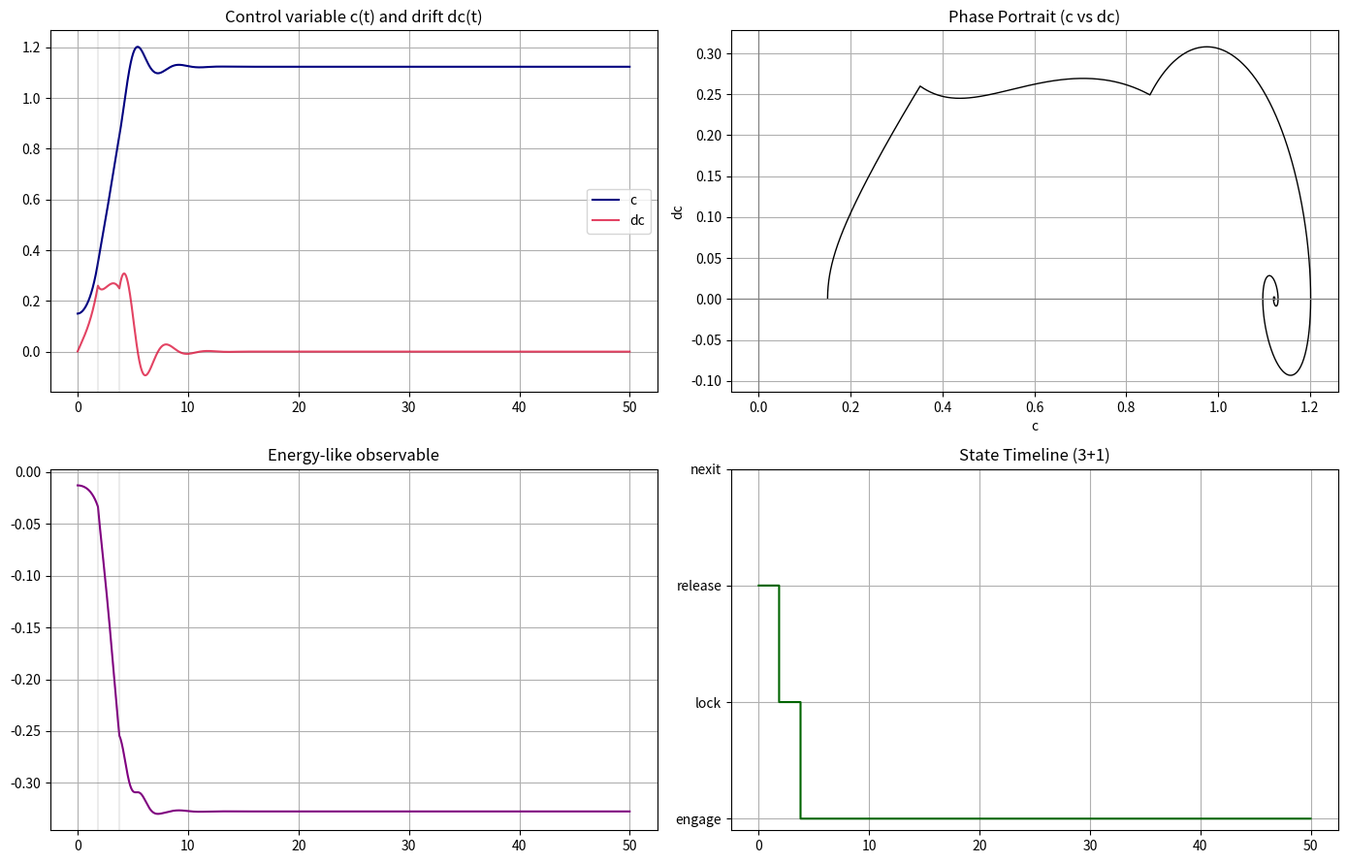
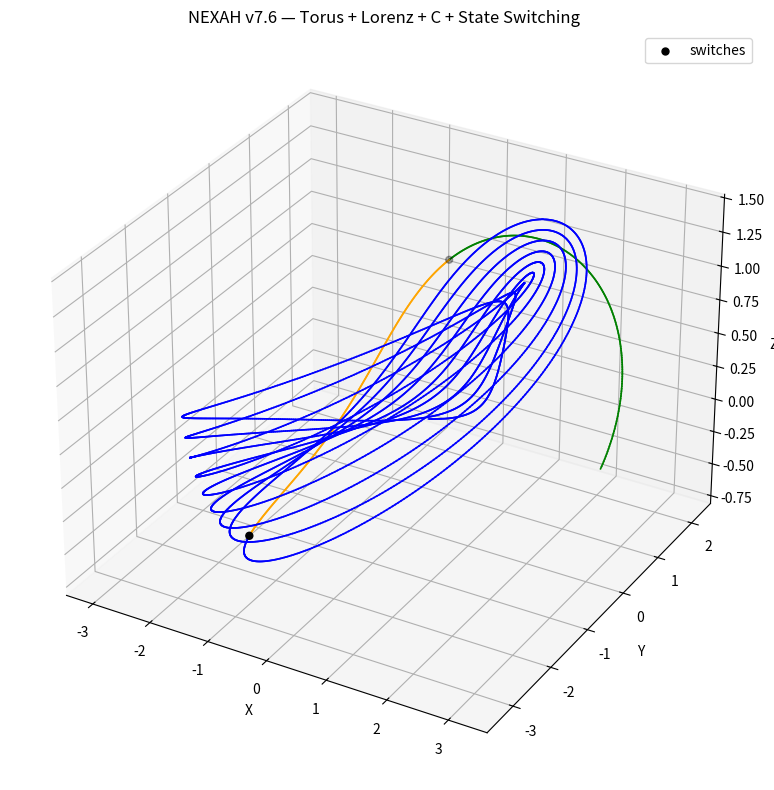
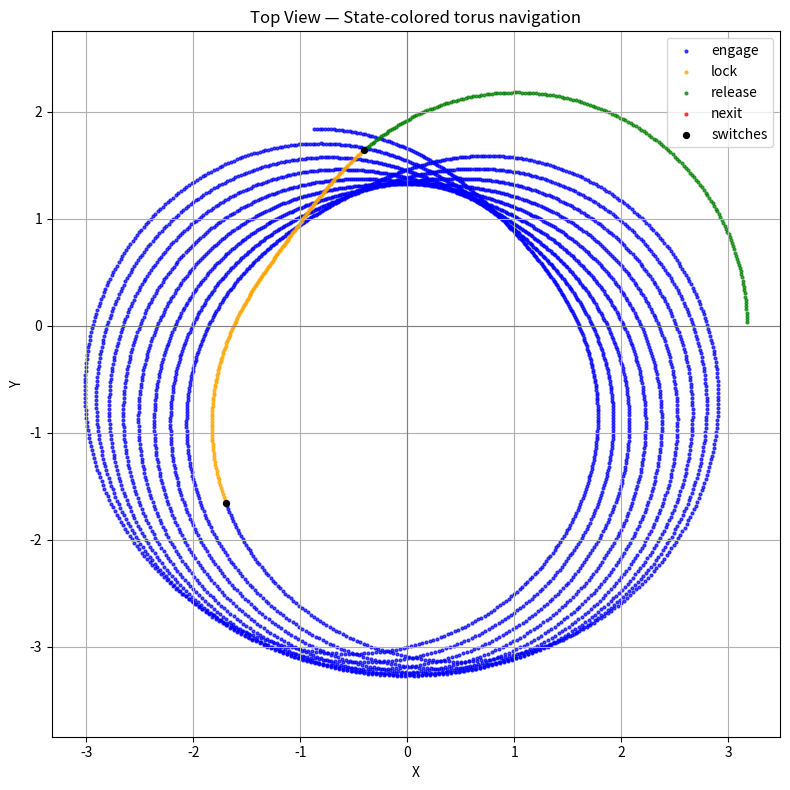

Reproduce these figures in Python, in order.
# ============================================================
# NEXAH v7.6 — Torus + Lorenz + C + State Switching
# ============================================================

import numpy as np
import matplotlib.pyplot as plt
from mpl_toolkits.mplot3d import Axes3D


# ------------------------------------------------------------
# PARAMETERS
# ------------------------------------------------------------
steps = 5000
dt = 0.01

# control parameter C
C = 1.15

# double-well / switching dynamics
alpha = 1.2
beta = 1.0
gamma = 0.55
delta = 0.35

# torus embedding
R = 2.3
r = 0.85

# phase transport
omega_base = 0.9
omega_mod = 0.35


# ------------------------------------------------------------
# 3+1 STATE MACHINE
# ------------------------------------------------------------
def nexah_state(c, dc):
    """
    3+1 logic from local control state
    """
    if c > 0.85:
        return "engage"   # 0001
    elif c > 0.35:
        return "lock"     # 0010
    elif c > -0.25:
        return "release"  # 0100
    else:
        return "nexit"    # 1000


def state_index(name):
    table = {
        "engage": 0,
        "lock": 1,
        "release": 2,
        "nexit": 3
    }
    return table[name]


# ------------------------------------------------------------
# CORE DYNAMICS
# ------------------------------------------------------------
def nexah_vector_field(c, dc, C):
    """
    Double-well + switching + weak rotation
    c  = main control variable
    dc = drift / velocity
    C  = bifurcation / forcing parameter

    Structure:
    - double well in c
    - damping / anti-damping depending on zone
    - weak rotational cross-coupling
    """

    state = nexah_state(c, dc)

    # potential derivative:
    # U(c) = 1/4 c^4 - (C/2) c^2
    # dU/dc = c^3 - C*c
    force_potential = -(c**3 - C * c)

    # weak shear / coupling
    shear = gamma * dc

    # state-dependent damping / drive
    if state == "engage":
        damping = 1.8 * dc
        boost = 0.15

    elif state == "lock":
        damping = 2.6 * dc
        boost = 0.00

    elif state == "release":
        damping = 0.9 * dc
        boost = -0.10

    else:  # nexit
        damping = 0.35 * dc
        boost = -0.18

    d2c = alpha * force_potential - damping + shear + boost

    return d2c, state


# ------------------------------------------------------------
# SIMULATION
# ------------------------------------------------------------
def simulate_v76(c0=0.15, dc0=0.0, theta0=0.0, phi0=0.0):
    """
    c, dc: local Lorenz-like switching coordinates
    theta, phi: torus phases
    """

    c = c0
    dc = dc0
    theta = theta0
    phi = phi0

    c_traj = []
    dc_traj = []
    theta_traj = []
    phi_traj = []
    x_traj = []
    y_traj = []
    z_traj = []
    states = []
    energy = []
    switches = []

    prev_state = nexah_state(c, dc)

    for t in range(steps):
        d2c, state = nexah_vector_field(c, dc, C)

        # integrate switching dynamics
        dc += d2c * dt
        c += dc * dt

        # clamp softly to avoid blow-up
        c = np.clip(c, -2.5, 2.5)
        dc = np.clip(dc, -6.0, 6.0)

        # torus transport frequency depends on c and dc
        omega_theta = omega_base + omega_mod * np.tanh(c)
        omega_phi = 1.35 * omega_base + 0.25 * np.tanh(dc)

        theta += omega_theta * dt
        phi += omega_phi * dt

        # torus radius breathing from control variable
        local_r = r * (1.0 + 0.18 * np.tanh(c))

        # torus embedding
        x = (R + local_r * np.cos(phi)) * np.cos(theta)
        y = (R + local_r * np.cos(phi)) * np.sin(theta)
        z = local_r * np.sin(phi) + delta * c

        # energy-like observable
        E = 0.5 * dc**2 + 0.25 * c**4 - 0.5 * C * c**2

        c_traj.append(c)
        dc_traj.append(dc)
        theta_traj.append(theta)
        phi_traj.append(phi)
        x_traj.append(x)
        y_traj.append(y)
        z_traj.append(z)
        states.append(state)
        energy.append(E)

        if state != prev_state:
            switches.append(t)

        prev_state = state

    return {
        "c": np.array(c_traj),
        "dc": np.array(dc_traj),
        "theta": np.array(theta_traj),
        "phi": np.array(phi_traj),
        "x": np.array(x_traj),
        "y": np.array(y_traj),
        "z": np.array(z_traj),
        "states": states,
        "energy": np.array(energy),
        "switches": np.array(switches, dtype=int)
    }


# ------------------------------------------------------------
# VISUALIZATION
# ------------------------------------------------------------
def plot_results(data):
    t = np.arange(len(data["c"])) * dt

    state_colors = {
        "engage": "blue",
        "lock": "orange",
        "release": "green",
        "nexit": "red"
    }

    numeric_states = np.array([state_index(s) for s in data["states"]])

    # --------------------------------------------------------
    # Figure 1: c / dc / energy / states
    # --------------------------------------------------------
    fig, axs = plt.subplots(2, 2, figsize=(14, 9))

    axs[0, 0].plot(t, data["c"], color="navy", label="c")
    axs[0, 0].plot(t, data["dc"], color="crimson", alpha=0.8, label="dc")
    for s in data["switches"]:
        axs[0, 0].axvline(s * dt, color="gray", alpha=0.15)
    axs[0, 0].set_title("Control variable c(t) and drift dc(t)")
    axs[0, 0].legend()
    axs[0, 0].grid(True)

    axs[0, 1].plot(data["c"], data["dc"], color="black", linewidth=1.0)
    axs[0, 1].axvline(0, color="gray", linewidth=0.8)
    axs[0, 1].axhline(0, color="gray", linewidth=0.8)
    axs[0, 1].set_title("Phase Portrait (c vs dc)")
    axs[0, 1].set_xlabel("c")
    axs[0, 1].set_ylabel("dc")
    axs[0, 1].grid(True)

    axs[1, 0].plot(t, data["energy"], color="purple")
    for s in data["switches"]:
        axs[1, 0].axvline(s * dt, color="gray", alpha=0.15)
    axs[1, 0].set_title("Energy-like observable")
    axs[1, 0].grid(True)

    axs[1, 1].step(t, numeric_states, where="post", color="darkgreen")
    axs[1, 1].set_yticks([0, 1, 2, 3])
    axs[1, 1].set_yticklabels(["engage", "lock", "release", "nexit"])
    axs[1, 1].set_title("State Timeline (3+1)")
    axs[1, 1].grid(True)

    plt.tight_layout()
    plt.show()

    # --------------------------------------------------------
    # Figure 2: torus 3D
    # --------------------------------------------------------
    fig = plt.figure(figsize=(10, 8))
    ax = fig.add_subplot(111, projection="3d")

    # draw segments by state color
    for i in range(len(data["x"]) - 1):
        s = data["states"][i]
        ax.plot(
            data["x"][i:i+2],
            data["y"][i:i+2],
            data["z"][i:i+2],
            color=state_colors[s],
            linewidth=1.2
        )

    # mark switch points
    if len(data["switches"]) > 0:
        sw = data["switches"]
        ax.scatter(
            data["x"][sw],
            data["y"][sw],
            data["z"][sw],
            color="black",
            s=25,
            label="switches"
        )

    ax.set_title("NEXAH v7.6 — Torus + Lorenz + C + State Switching")
    ax.set_xlabel("X")
    ax.set_ylabel("Y")
    ax.set_zlabel("Z")
    ax.legend()
    plt.tight_layout()
    plt.show()

    # --------------------------------------------------------
    # Figure 3: top view
    # --------------------------------------------------------
    plt.figure(figsize=(8, 8))
    for state_name, color in state_colors.items():
        idx = [i for i, s in enumerate(data["states"]) if s == state_name]
        plt.scatter(
            data["x"][idx],
            data["y"][idx],
            s=4,
            color=color,
            label=state_name,
            alpha=0.7
        )

    if len(data["switches"]) > 0:
        sw = data["switches"]
        plt.scatter(
            data["x"][sw],
            data["y"][sw],
            color="black",
            s=18,
            label="switches"
        )

    plt.axhline(0, color="gray", linewidth=0.8)
    plt.axvline(0, color="gray", linewidth=0.8)
    plt.title("Top View — State-colored torus navigation")
    plt.xlabel("X")
    plt.ylabel("Y")
    plt.legend()
    plt.grid(True)
    plt.axis("equal")
    plt.tight_layout()
    plt.show()


# ------------------------------------------------------------
# SUMMARY
# ------------------------------------------------------------
def print_summary(data):
    unique, counts = np.unique(data["states"], return_counts=True)
    count_map = dict(zip(unique, counts))

    print("\n=== NEXAH v7.6 Summary ===")
    print("C =", C)
    print("c min/max:", np.min(data["c"]), np.max(data["c"]))
    print("dc min/max:", np.min(data["dc"]), np.max(data["dc"]))
    print("energy min/max:", np.min(data["energy"]), np.max(data["energy"]))
    print("switch count:", len(data["switches"]))
    print("\nState counts:")
    for key in ["engage", "lock", "release", "nexit"]:
        print(f"{key}: {count_map.get(key, 0)}")


# ------------------------------------------------------------
# RUN
# ------------------------------------------------------------
if __name__ == "__main__":
    data = simulate_v76(
        c0=0.15,
        dc0=0.0,
        theta0=0.0,
        phi0=0.0
    )
    print_summary(data)
    plot_results(data)
